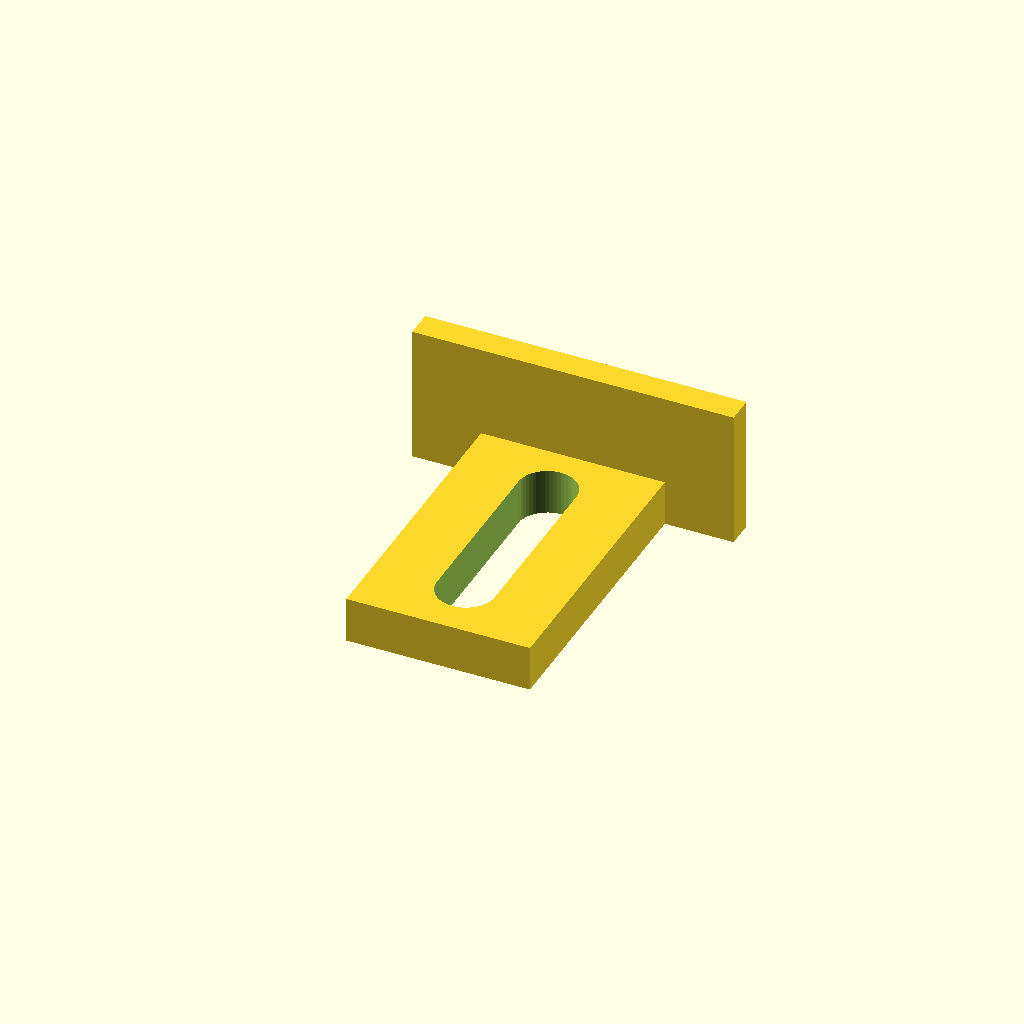
Cell 1: the model at its default parameters.
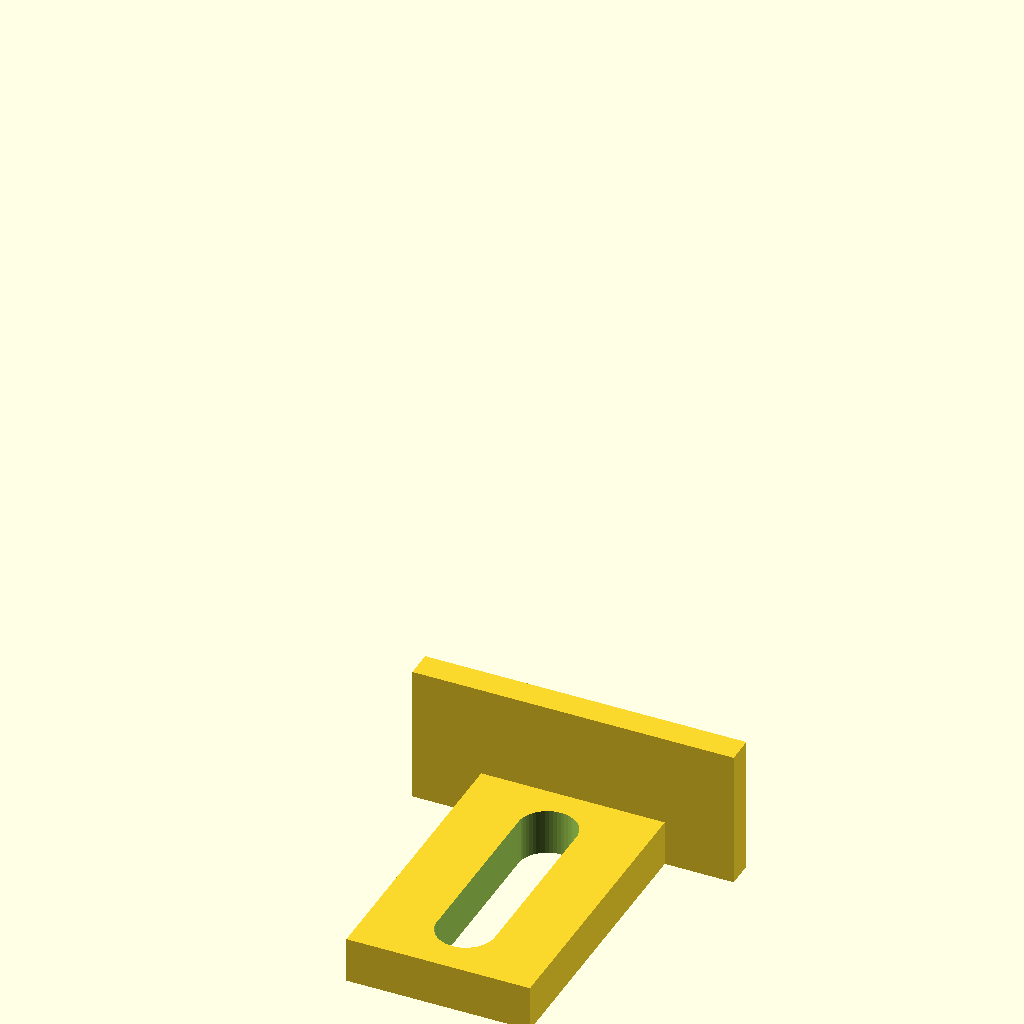
Cell 2: the same model with paperHeight = 164.
One fixed orthographic camera (rotation 55°, 0°, 25°; colour scheme Cornfield) for every cell.
The OpenSCAD source (OpenSCAD/Fragment Trays.scad):
use <Diamond Interface Plate.scad>;
use <cylinder_outer.scad>

// fr34
paperWidth = 73;
paperHeight = 82;
objWidth = 16;
objHeight = 23;
label = "Paris1, fr34";


/*
// fr39
paperWidth = 75;
paperHeight = 85;
objWidth = 16;
objHeight = 29;
label = "Paris1, fr39";
*/


/*
// fr47
paperWidth = 65;
paperHeight = 85;
objWidth = 18;
objHeight = 23;
label = "Paris2, fr47";
*/

/*
// fr143
paperWidth = 105;
paperHeight = 132;
objWidth = 30;
objHeight = 45;
label = "Paris2, fr143";
*/


layerThickness = 3;
buffer = 12.5;
backerHeight = paperHeight + 25;
showObject = false;

module object() {
    cube([paperWidth, .1, paperHeight], center=true);
    translate([0,.1,0]) cube([ objWidth, 1, objHeight], center = true);
}

module backer() {
    difference() {
        translate([0,-layerThickness/2,0]) cube([paperWidth-2*buffer, layerThickness, backerHeight], center = true);
        translate([(paperWidth-2*buffer)/2 - 1.5, -0.5, -paperHeight/2 - 2]) rotate([90,0,180]) linear_extrude(height=1) text(label, size=3, font="Arial Rounded MT Bold");
    }
}

module frame() {
    translate([0,0,0]) {
        difference() {
            cube([paperWidth-2*buffer, layerThickness, paperHeight+10], center = true);
            cube([paperWidth-2*buffer-10, layerThickness, paperHeight-10], center = true);
            translate([(paperWidth-2*buffer)/2 - 1.5,layerThickness/2 - 0.5, -paperHeight/2 - 1]) rotate([90,0,180]) linear_extrude(height=1) text(label, size=3, font="Arial Rounded MT Bold");
        }
    }
}

module stand() {
    difference() {
        union() {
            translate([0,-75/4,-backerHeight/2 + 2.5]) cube([20, 75/2, 5], center = true);
            translate([-35/2,-2*layerThickness,-backerHeight/2]) cube([35, layerThickness, 15]);
        }
        backer();
        translate([0,-27.5+12/2,-backerHeight/2-0.1]) cube([6.3, 20, DiamondPlateDepth() + 1], center=true);
        translate([0,-12,-backerHeight/2-0.1]) cylinder_outer(h=DiamondPlateDepth() + 1, d=6.3);
        translate([0,-31,-backerHeight/2-0.1]) cylinder_outer(h=DiamondPlateDepth() + 1, d=6.3);
    }    
}

/*
backer();
translate([0,0,(backerHeight - paperHeight - 10)/2]) {
    if(showObject) object();
    translate([0,layerThickness/2 + 1,0]) frame();
}*/

stand();
Customizer parameters (derived from the source; name, type, default, range or options):
paperWidth: number, default 73
paperHeight: number, default 82
objWidth: number, default 16
objHeight: number, default 23
label: string, default "Paris1, fr34"
layerThickness: number, default 3
buffer: number, default 12.5
showObject: bool, default false
